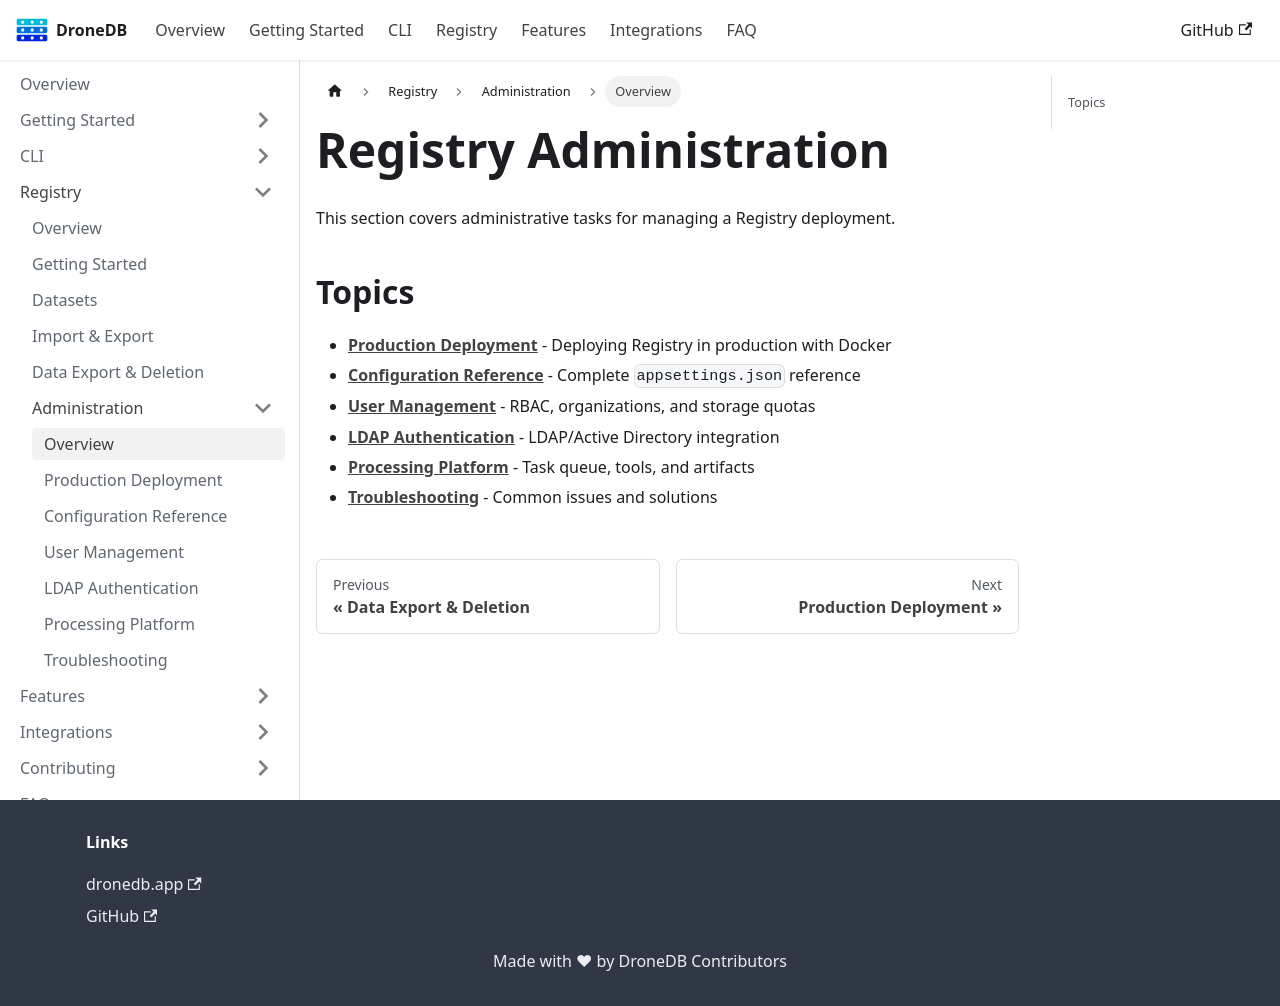

repository: DroneDB/docs · page: docs/registry/admin.html · generator: docusaurus

---
sidebar_position: 1
sidebar_label: Overview
---

# Registry Administration

This section covers administrative tasks for managing a Registry deployment.

## Topics

- **[Production Deployment](/docs/registry/admin/production)** - Deploying Registry in production with Docker
- **[Configuration Reference](/docs/registry/admin/configuration)** - Complete `appsettings.json` reference
- **[User Management](/docs/registry/admin/user-management)** - RBAC, organizations, and storage quotas
- **[LDAP Authentication](/docs/registry/admin/ldap-authentication)** - LDAP/Active Directory integration
- **[Processing Platform](/docs/registry/admin/processing-platform)** - Task queue, tools, and artifacts
- **[Troubleshooting](/docs/registry/admin/troubleshooting)** - Common issues and solutions
